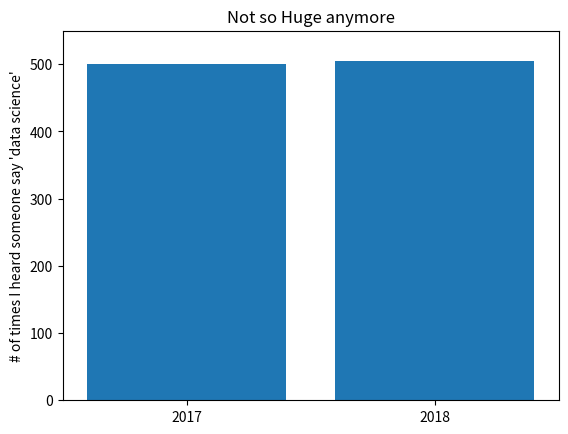

Source code (Python):
"""
misleading bar charts vs nonmisleading bar charts
"""

from matplotlib import pyplot as plt

mentions = [500, 505]
years = [2017, 2018]

plt.bar(years, mentions, 0.8)
plt.xticks(years)
plt.ylabel("# of times I heard someone say 'data science'")

# if you don't do this, matplotlib will label the x-axis 0, 1
#  and then add a +2.013e3 off in the corner (bad matplotlib!)
plt.ticklabel_format(useOffset=False)

# misleading y-axis only shows the part above 500
# plt.axis([2016.5, 2018.5, 499, 506])
# plt.title("Look at the 'Huge' Increase!")
# plt.show()

plt.axis([2016.5, 2018.5, 0, 550])
plt.title("Not so Huge anymore")
plt.show()